pico-8 play session: mixed d-pad (fixed 12-tick cycle), after a click and taps of 🅾, ❎, 🅾+❎, 🅾 in the second before t = 0

[t = 2 s] mixed d-pad (1.2s cycle ×~1): → ← ↑ ↓ + 🅾/❎ taps, ~2s
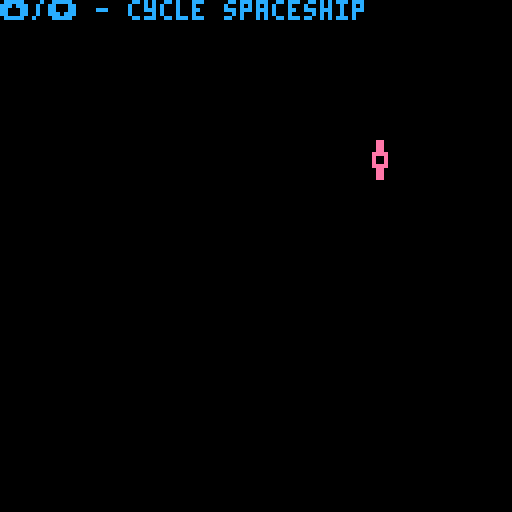
[t = 4 s] mixed d-pad (1.2s cycle ×~3): → ← ↑ ↓ + 🅾/❎ taps, ~4s
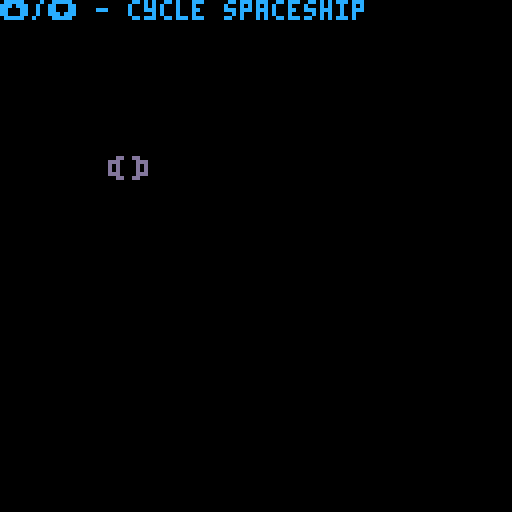
[t = 8 s] mixed d-pad (1.2s cycle ×~6): → ← ↑ ↓ + 🅾/❎ taps, ~8s
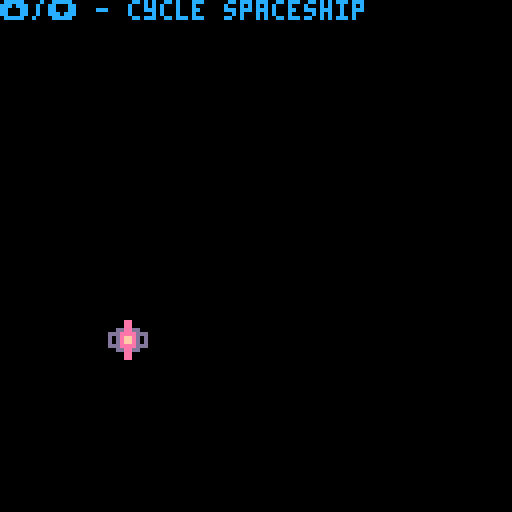

pico-8 cartridge
version 43
__lua__
--combo spaceship 
--by peter gagliardi @ptrgags

function _init()
 --[[
 palt() sets which colors
 are transparent in sprites.
 but my counter stores the
 opposite, which colors
 are visible.
 --]]
 visible=1
 palt(~visible)
 
 x=64
 y=64
end

function _update()
	if btnp(⬆️) then
	 visible+=1
	 palt(~visible)
 elseif btnp(⬇️) then
  visible-=1
 	palt(~visible)
 end
 
 x=64+32*sin(0.25*t())
 y=64+32*cos(0.125*t())
end

function _draw()
 cls()
	spr(1,x-16,y-16,4,4)
	
	print("⬆️/⬇️ - cycle spaceship",0,0,12)
	
end
__gfx__
00000000011000000000999999990000000011000000000000000000000000000000000000000000000000000000000000000000000000000000000000000000
00000000111111111111199999911111111111100000000000000000000000000000000000000000000000000000000000000000000000000000000000000000
00700700112232232232239999322322322322110000000000000000000000000000000000000000000000000000000000000000000000000000000000000000
00077000012333333333733993373333333332110000000000000000000000000000000000000000000000000000000000000000000000000000000000000000
00077000013344444444744994474444444433100000000000000000000000000000000000000000000000000000000000000000000000000000000000000000
00700700012346666585758998575856666432100000000000000000000000000000000000000000000000000000000000000000000000000000000000000000
00000000012346776685768998675866776432100000000000000000000000000000000000000000000000000000000000000000000000000000000000000000
00000000013346777785778998775877776433100000000000000000000000000000000000000000000000000000000000000000000000000000000000000000
0000000001234667988aaa8998aaa889766432100000000000000000000000000000000000000000000000000000000000000000000000000000000000000000
0000000001234567899aca9999aca998765432100000000000000000000000000000000000000000000000000000000000000000000000000000000000000000
000000000133488889aacabbbbacaa98888433100000000000000000000000000000000000000000000000000000000000000000000000000000000000000000
0000000001234555aaabcbbeebbcbaaa555432100000000000000000000000000000000000000000000000000000000000000000000000000000000000000000
0000000001277777acccccceecccccca777772100000000000000000000000000000000000000000000000000000000000000000000000000000000000000000
0000000001334567aaabcddeeddcbaaa765433100000000000000000000000000000000000000000000000000000000000000000000000000000000000000000
000000000123488889bdddeeeedddb98888432100000000000000000000000000000000000000000000000000000000000000000000000000000000000000000
000000000929496989bdcdeffedcdb98969492900000000000000000000000000000000000000000000000000000000000000000000000000000000000000000
000000009193959799bdcdeffedcdb99795939190000000000000000000000000000000000000000000000000000000000000000000000000000000000000000
000000000123488889bdddeeeedddb98888432100000000000000000000000000000000000000000000000000000000000000000000000000000000000000000
0000000001334567aaabcddeeddcbaaa765433100000000000000000000000000000000000000000000000000000000000000000000000000000000000000000
0000000001277777acccccceecccccca777772100000000000000000000000000000000000000000000000000000000000000000000000000000000000000000
0000000001234555aaabcbbeebbcbaaa555432100000000000000000000000000000000000000000000000000000000000000000000000000000000000000000
000000000133488889aacabbbbacaa98888433100000000000000000000000000000000000000000000000000000000000000000000000000000000000000000
0000000001234567899aca9999aca998765432100000000000000000000000000000000000000000000000000000000000000000000000000000000000000000
0000000001234567988aaa8998aaa889766432100000000000000000000000000000000000000000000000000000000000000000000000000000000000000000
00000000013345777785778998775877776433100000000000000000000000000000000000000000000000000000000000000000000000000000000000000000
00000000012345776685768998675866776432100000000000000000000000000000000000000000000000000000000000000000000000000000000000000000
00000000012345555585758998575856666432100000000000000000000000000000000000000000000000000000000000000000000000000000000000000000
00000000013344444444744994474444444433100000000000000000000000000000000000000000000000000000000000000000000000000000000000000000
00000000012333333333733993373333333332110000000000000000000000000000000000000000000000000000000000000000000000000000000000000000
00000000112232232232239999322322322322110000000000000000000000000000000000000000000000000000000000000000000000000000000000000000
00000000111111111111199999911111111111100000000000000000000000000000000000000000000000000000000000000000000000000000000000000000
00000000011000000000999999990000000011000000000000000000000000000000000000000000000000000000000000000000000000000000000000000000
